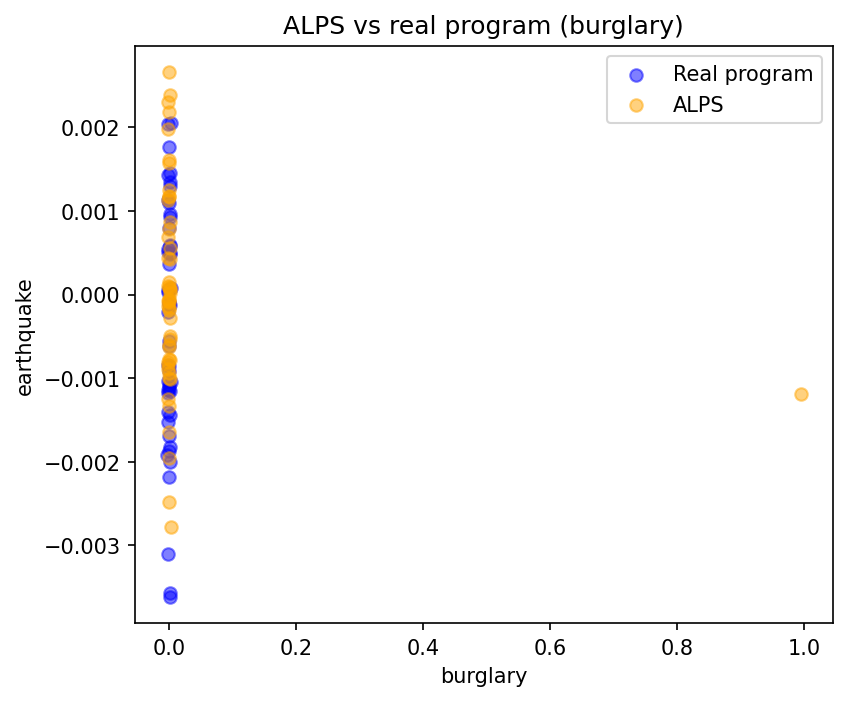

The file beside this chart, header and first rows:
burglary, earthquake
-0.0006995, 0.001573
-0.001094, -0.0008046
-0.0009296, -0.000892
0.001703, 0.000561
6.920440920808168e-05, -5.037490390311941e-05
0.001771, -0.001012
-0.0005883, -8.992921623206383e-05
0.0006153, -0.0005992
0.0009515, 1.6220871637671326e-05
4.6142197519992e-05, 0.0001479
0.0007654, 8.326523886715558e-05
0.001322, -0.0004939
-0.0006795, -0.001646
0.0003475, -0.0006306
0.0001934, 0.002665
0.0008324, -0.0005377
-0.001548, -0.00125
-0.0004902, -0.0001884
0.002154, 0.0004304
-0.001282, -7.228842546895097e-05
-0.0001204, 0.0007861
0.002253, -0.002778
-0.001209, 0.0001006
-0.0008754, -0.0007767
-0.001348, 0.0004346
0.001197, 0.0008699
-0.001175, 0.0006906
-0.0009633, 0.002307
-0.001143, -0.0008409
-5.366628718493941e-06, 9.502357473722866e-05
-0.0008393, 0.001607
0.0006793, 5.0090503659858194e-05
0.0003595, -0.0001644
0.0009179, -0.0002794
0.0008374, 0.002391
0.0006474, -0.0009379
0.001275, -0.0007799
-0.0006679, -0.00248
0.0004768, 0.001245
0.0005466, -6.767704150281012e-05
-0.0006813, 0.00117
0.000126, 0.001177
0.0006468, -0.001959
-0.001578, -0.0001413
0.9954, -0.00119
-0.001995, 0.001137
0.0001792, -0.000994
-0.0001601, -0.001332
-0.001414, 0.001984
-0.0004987, 0.002184
